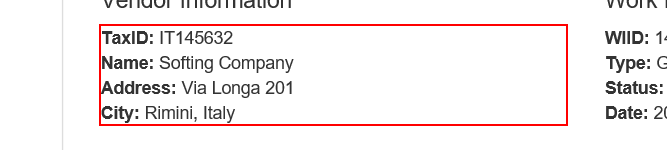
Workflow: ExtractVendorInformation

Step 1: get-text from the paragraph
